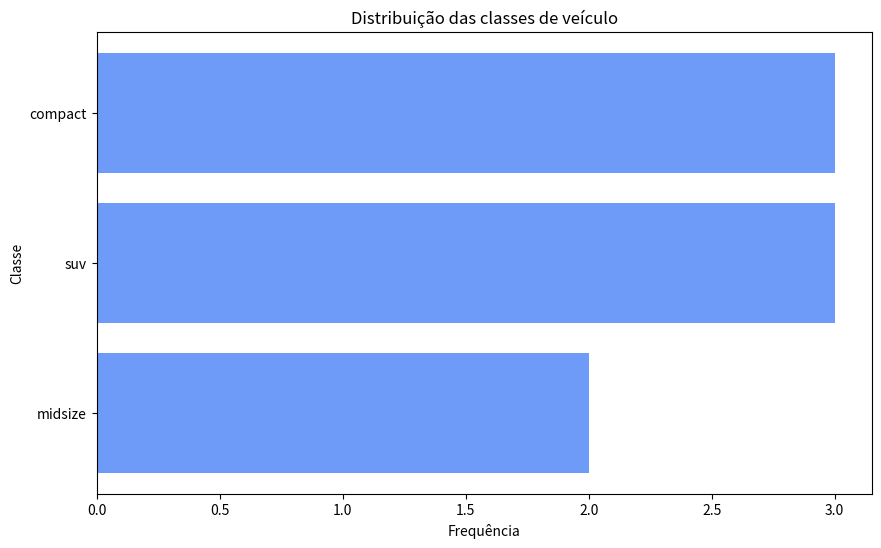

Python code for this plot:
import pandas as pd
import matplotlib.pyplot as plt

# Criando um DataFrame de exemplo similar ao 'mpg'
data = {
    'class': ['compact', 'midsize', 'suv', 'midsize', 'compact', 'suv', 'suv', 'compact'],
}
mpg = pd.DataFrame(data)

# Contando as ocorrências de cada classe
class_counts = mpg['class'].value_counts().reset_index()
class_counts.columns = ['class', 'count']

# Criando o gráfico de barras horizontais
plt.figure(figsize=(10, 6))
plt.barh(class_counts['class'], class_counts['count'], color='#6E9AF8')
plt.xlabel('Frequência')
plt.ylabel('Classe')
plt.title('Distribuição das classes de veículo')
plt.gca().invert_yaxis()  
plt.show()
